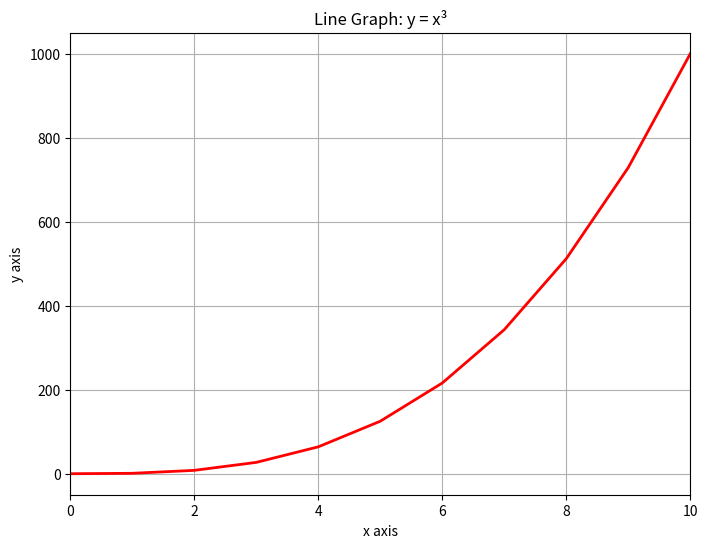

Here is the Python script that generated this plot:
#!/usr/bin/env python3
import numpy as np
import matplotlib.pyplot as plt

y = np.arange(0, 11) ** 3
x = np.arange(0, 11)

plt.figure(figsize=(8, 6))
plt.plot(x, y, 'r-', linewidth=2)
plt.xlim(0, 10)
plt.title("Line Graph: y = x³")
plt.xlabel("x axis")
plt.ylabel("y axis")
plt.grid(True)

plt.show()
